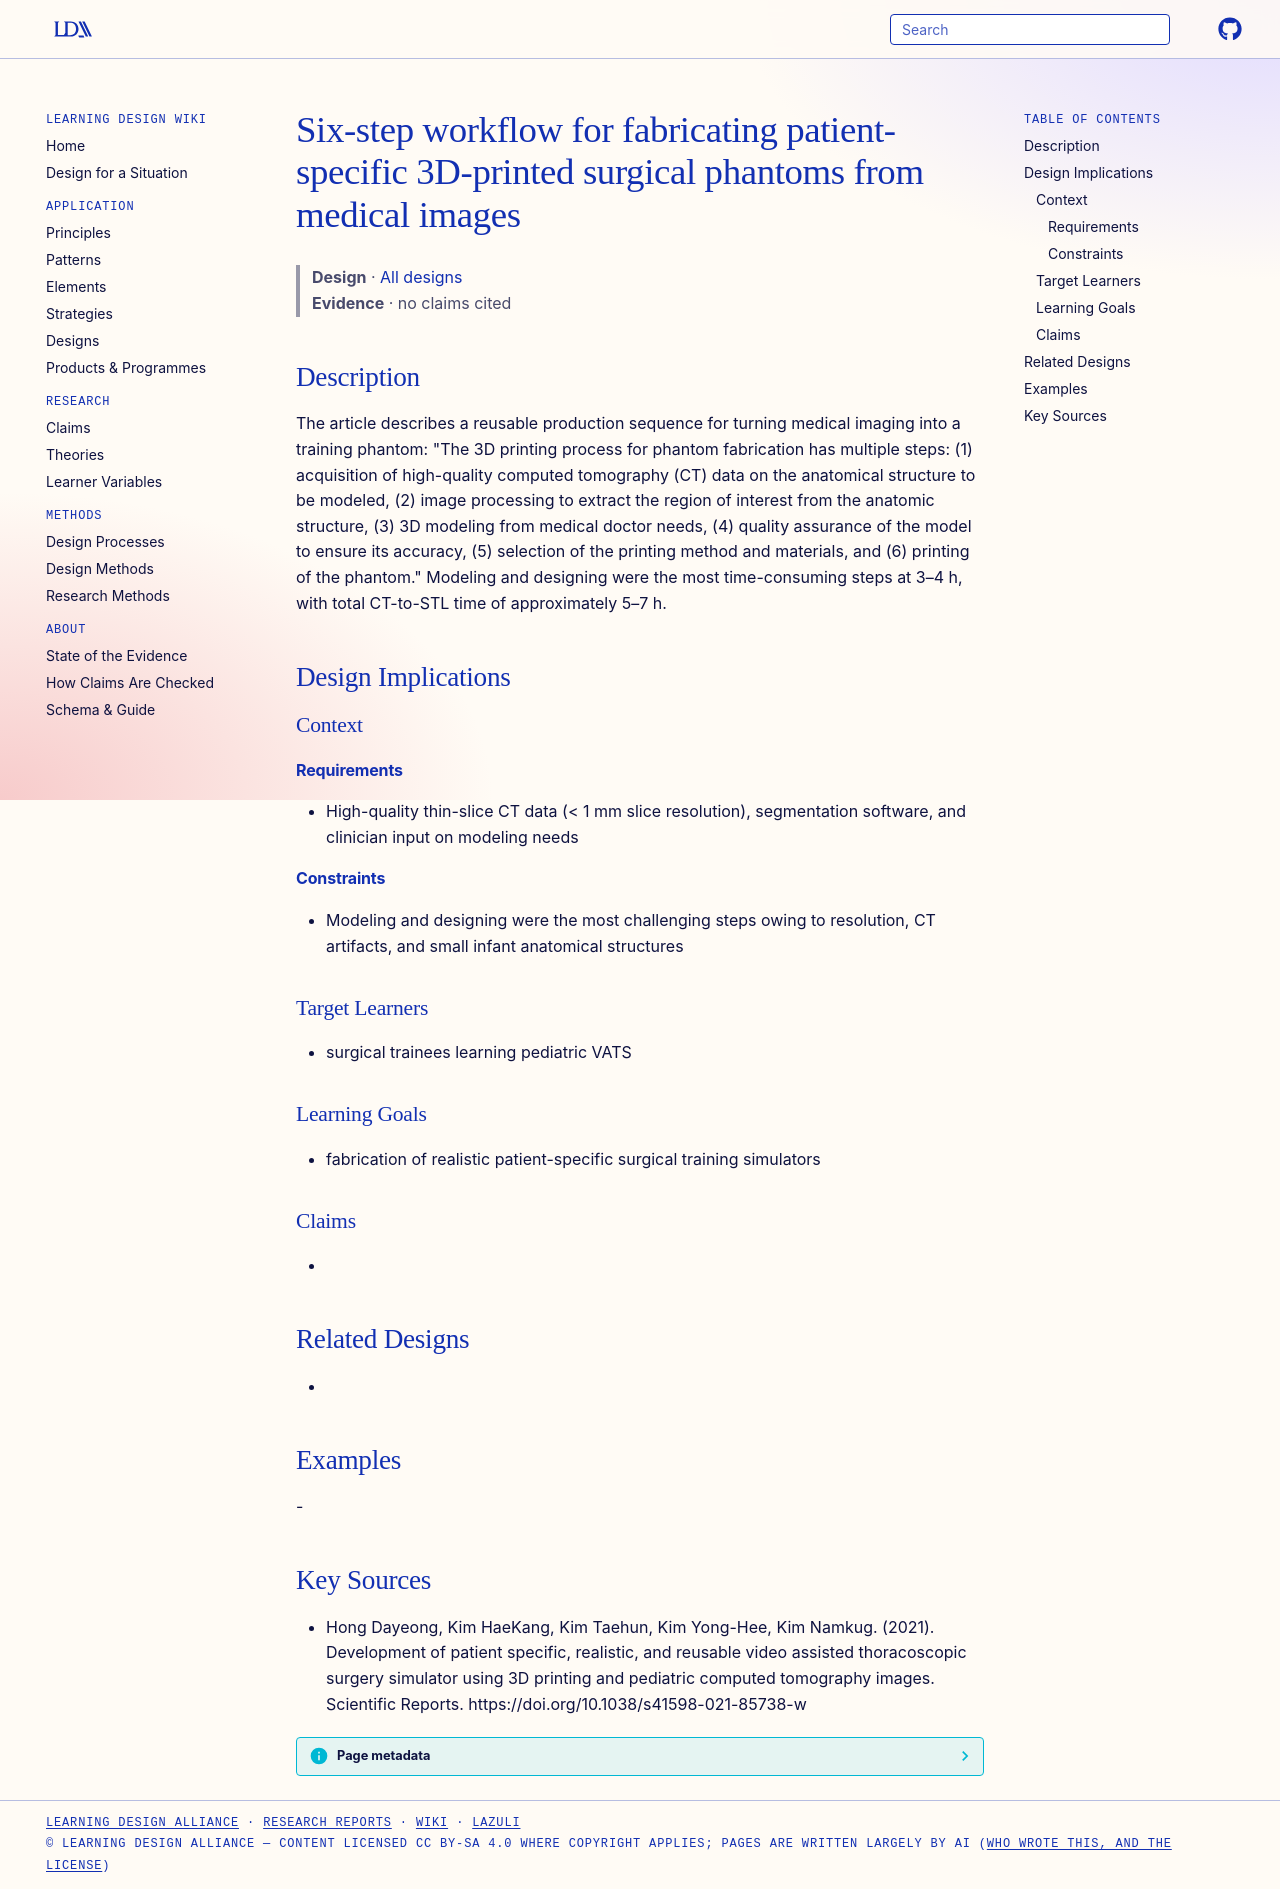

repository: Learning-Design-Alliance/learning-wiki · page: designs/six-step-3d-printed-phantom-fabrication-workflow/index.html · generator: mkdocs

---
type: design
id: six-step-3d-printed-phantom-fabrication-workflow
title: Six-step workflow for fabricating patient-specific 3D-printed surgical phantoms from medical images
description: "The article describes a reusable production sequence for turning medical imaging into a training phantom: \"The 3D printing process for phantom fabrication has multiple steps: (1) acquisition of high-quality computed t..."
status: review
generated:
  by: "process:settle-candidates"
  at: 2026-11-08
sources:
  - id: hong-dayeong-2021
    resource: "https://doi.org/10.1038/s41598-021-85738-w"
    title: "Hong Dayeong, Kim HaeKang, Kim Taehun, Kim Yong-Hee, Kim Namkug. (2021). Development of patient specific, realistic, and reusable video assisted thoracoscopic surgery simulator using 3D printing and pediatric computed tomography images. Scientific Reports. https://doi.org/10.1038/s41598-021-85738-w"
    author: Hong Dayeong, Kim HaeKang, Kim Taehun, Kim Yong-Hee, Kim Namkug
---

# Six-step workflow for fabricating patient-specific 3D-printed surgical phantoms from medical images

> **Design** · [All designs](index.md)
> **Evidence** · no claims cited

## Description
The article describes a reusable production sequence for turning medical imaging into a training phantom: "The 3D printing process for phantom fabrication has multiple steps: (1) acquisition of high-quality computed tomography (CT) data on the anatomical structure to be modeled, (2) image processing to extract the region of interest from the anatomic structure, (3) 3D modeling from medical doctor needs, (4) quality assurance of the model to ensure its accuracy, (5) selection of the printing method and materials, and (6) printing of the phantom." Modeling and designing were the most time-consuming steps at 3–4 h, with total CT-to-STL time of approximately 5–7 h.

## Design Implications

### Context
#### Requirements
- High-quality thin-slice CT data (< 1 mm slice resolution), segmentation software, and clinician input on modeling needs
#### Constraints
- Modeling and designing were the most challenging steps owing to resolution, CT artifacts, and small infant anatomical structures

### Target Learners
- surgical trainees learning pediatric VATS

### Learning Goals
- fabrication of realistic patient-specific surgical training simulators

### Claims
- 

## Related Designs
- 

## Examples
-

## Key Sources
- Hong Dayeong, Kim HaeKang, Kim Taehun, Kim Yong-Hee, Kim Namkug. (2021). Development of patient specific, realistic, and reusable video assisted thoracoscopic surgery simulator using 3D printing and pediatric computed tomography images. Scientific Reports. https://doi.org/10.1038/s41598-021-85738-w
